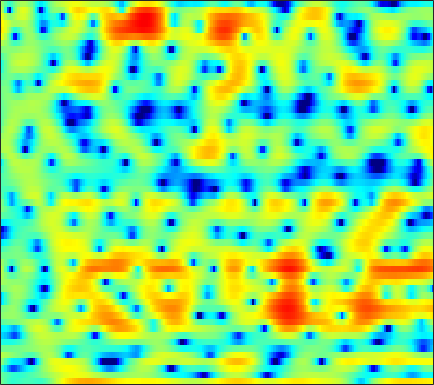

The file beside this chart, header and first rows:
-0.24225, -0.93577, -1.7934, -2.4624, -2.841, -3.1004, -3.0895, -2.9857, -2.7585, -2.4847, -2.2727, -2.1695, -2.1163, -2.199, -2.2913, -2.457, -2.6506, -2.7537, -2.7939, -2.5972, -2.1517, -1.655, -0.83206, 0.11728
-0.774, -1.224, -1.774, -2.258, -2.563, -2.889, -3.096, -3.168, -3.184, -3.099, -2.935, -2.766, -2.504, -2.201, -1.96, -1.623, -1.271, -1.001, -0.62, -0.2245, 0.187, 0.5014, 0.9367, 1.372
-2.392, -3.808, -5.963, -8.371, -10.21, -11.98, -12.05, -11.17, -9.656, -8.249, -7.094, -6.317, -5.395, -4.538, -3.907, -3.047, -2.177, -1.521, -0.6555, 0.1592, 0.9418, 1.466, 2.115, 2.69
0.8589, -0.25, -1.838, -3.382, -4.35, -5.189, -5.478, -5.517, -5.605, -5.984, -6.894, -8.085, -10.71, -15.63, -20.08, -14.12, -8.404, -5.506, -2.706, -0.6305, 0.9103, 1.807, 2.715, 3.357
2.113, 1.848, 1.485, 1.108, 0.8382, 0.4956, 0.1892, -0.04259, -0.3706, -0.7205, -1.09, -1.38, -1.744, -2, -2.01, -1.751, -1.195, -0.6492, 0.1131, 0.8072, 1.362, 1.646, 1.823, 1.75
-0.79, -0.7356, -0.69, -0.6691, -0.6426, -0.6169, -0.5821, -0.5385, -0.4673, -0.3615, -0.2236, -0.1031, 0.06084, 0.2487, 0.4048, 0.6302, 0.8645, 1.048, 1.259, 1.412, 1.486, 1.478, 1.352, 1.083
-4.033, -3.989, -3.956, -3.948, -3.93, -3.844, -3.644, -3.397, -2.943, -2.38, -1.742, -1.252, -0.6036, -0.0007563, 0.4066, 0.9039, 1.302, 1.545, 1.789, 1.951, 2.03, 2.036, 1.98, 1.86
-6.515, -6.627, -7.146, -8.155, -9.225, -10.98, -12.2, -11.67, -9.299, -6.595, -4.318, -2.91, -1.379, -0.1355, 0.5994, 1.37, 1.921, 2.219, 2.476, 2.592, 2.591, 2.517, 2.358, 2.152
-5.352, -4.989, -5.003, -5.508, -6.252, -7.39, -8.178, -7.84, -6.237, -4.118, -2.124, -0.8559, 0.5474, 1.612, 2.228, 2.837, 3.23, 3.373, 3.378, 3.165, 2.697, 2.179, 1.273, 0.1574
-1.649, -1.27, -0.9061, -0.6856, -0.6065, -0.5194, -0.4169, -0.2598, 0.04264, 0.3877, 0.738, 1.001, 1.367, 1.701, 1.882, 2.091, 2.24, 2.299, 2.23, 1.944, 1.39, 0.7639, -0.5023, -2.407
0.2489, 0.4251, 0.6335, 0.7935, 0.8522, 0.8592, 0.7625, 0.6364, 0.3705, -0.007192, -0.5361, -1.013, -1.719, -2.373, -2.67, -2.704, -2.313, -1.857, -1.178, -0.5428, -0.07193, 0.1416, 0.2618, 0.2242
-0.5319, -0.2784, 0.1041, 0.4464, 0.6576, 0.8372, 0.7918, 0.5526, -0.01154, -0.9008, -2.188, -3.594, -6.28, -10.61, -16.62, -22.8, -11.6, -7.917, -4.801, -2.685, -1.135, -0.2296, 0.7088, 1.465
-6.786, -5.057, -3.045, -1.53, -0.7107, 0.01705, 0.4116, 0.4696, 0.2477, -0.3019, -1.142, -1.948, -3.178, -4.414, -5.156, -5.574, -5.326, -4.836, -3.938, -2.979, -1.957, -1.209, -0.1982, 0.8032
-6.951, -5.039, -2.913, -1.283, -0.3773, 0.4446, 0.9198, 1.105, 1.138, 0.8947, 0.4459, 0.01141, -0.6634, -1.495, -2.154, -3.108, -4.141, -4.942, -5.918, -6.647, -6.612, -5.847, -4.124, -2.172
-0.4564, -0.2125, 0.2018, 0.6128, 0.889, 1.192, 1.373, 1.407, 1.336, 1.153, 0.7866, 0.4038, -0.2694, -1.103, -1.891, -3.199, -4.856, -6.447, -9.459, -14.15, -18.52, -14.55, -8.938, -5.103
1.385, 1.179, 0.9486, 0.7527, 0.6431, 0.5637, 0.5548, 0.5626, 0.5293, 0.4518, 0.2718, 0.03638, -0.4166, -1.026, -1.6, -2.472, -3.464, -4.232, -5.141, -5.723, -5.792, -5.423, -4.415, -3.077
2.111, 1.322, 0.203, -0.8434, -1.442, -1.789, -1.567, -1.131, -0.4457, 0.09328, 0.4482, 0.5598, 0.4547, 0.06644, -0.3851, -1.186, -2.19, -3.009, -4.055, -4.87, -5.069, -4.691, -3.63, -2.247
2.668, 1.187, -1.545, -5.841, -11.61, -18.42, -7.694, -4.064, -1.133, 0.6232, 1.625, 2.022, 2.149, 1.864, 1.394, 0.3787, -1.121, -2.684, -5.784, -11.13, -25.44, -13.91, -6.443, -2.493
1.299, 0.6031, -0.5218, -1.685, -2.35, -2.64, -2.085, -1.357, -0.3905, 0.3962, 0.8986, 1.05, 1.025, 0.7199, 0.333, -0.3652, -1.259, -2.017, -3.021, -3.813, -3.953, -3.439, -2.16, -0.6433
-0.8826, -0.7162, -0.6258, -0.5962, -0.5625, -0.4884, -0.3743, -0.2631, -0.1611, -0.1696, -0.3188, -0.547, -1.043, -1.692, -2.252, -2.973, -3.519, -3.709, -3.585, -3.111, -2.32, -1.604, -0.5838, 0.4501
-2.851, -2.341, -1.766, -1.294, -1.005, -0.6788, -0.4656, -0.3964, -0.4178, -0.6327, -1.109, -1.658, -2.727, -4.275, -5.825, -8.582, -11.75, -12.57, -9.888, -6.485, -3.775, -2.145, -0.3857, 1.033
-5.702, -5.219, -4.466, -3.646, -3.052, -2.346, -1.772, -1.476, -1.262, -1.283, -1.573, -1.976, -2.803, -4.013, -5.219, -7.149, -8.958, -9.247, -7.606, -5.072, -2.725, -1.252, 0.383, 1.69
-12.83, -12.17, -10.1, -7.861, -6.395, -4.831, -3.656, -2.978, -2.348, -1.968, -1.786, -1.768, -1.864, -2.047, -2.199, -2.341, -2.299, -2.082, -1.552, -0.7793, 0.1124, 0.7874, 1.638, 2.371
-17.38, -16.08, -12.1, -8.958, -7.233, -5.5, -4.255, -3.561, -2.856, -2.36, -2.001, -1.789, -1.542, -1.292, -1.072, -0.7304, -0.3128, 0.03668, 0.5604, 1.116, 1.66, 2.05, 2.507, 2.859
-5.48, -5.535, -5.277, -4.753, -4.331, -3.816, -3.404, -3.205, -3.04, -2.97, -2.946, -2.881, -2.672, -2.26, -1.827, -1.11, -0.3228, 0.2672, 1.019, 1.692, 2.259, 2.611, 2.965, 3.187
-1.187, -1.486, -1.808, -2.089, -2.26, -2.52, -2.837, -3.169, -3.815, -4.736, -5.955, -6.907, -7.67, -6.996, -5.66, -3.602, -1.748, -0.5928, 0.631, 1.538, 2.212, 2.58, 2.934, 3.165
0.2653, -0.2671, -1.036, -1.823, -2.355, -2.901, -3.316, -3.592, -4.182, -5.285, -7.331, -9.923, -15.01, -12.81, -8.355, -4.309, -1.733, -0.4131, 0.7274, 1.347, 1.606, 1.659, 1.699, 1.833
0.04868, -0.8242, -2.606, -5.128, -7.356, -8.858, -7.103, -5.278, -3.395, -2.273, -1.682, -1.431, -1.065, -0.4262, 0.2276, 1.129, 1.839, 2.126, 2.071, 1.44, 0.0762, -1.456, -3.97, -5.152
-1.452, -2.003, -3.411, -5.609, -7.57, -8.684, -6.642, -4.517, -2.195, -0.4913, 0.7189, 1.412, 2.121, 2.642, 2.921, 3.138, 3.117, 2.89, 2.255, 1.129, -0.6072, -2.385, -5.206, -6.655
-2.208, -2.14, -2.215, -2.334, -2.367, -2.18, -1.705, -1.19, -0.4017, 0.3731, 1.063, 1.498, 1.955, 2.257, 2.378, 2.402, 2.249, 2.021, 1.565, 0.9471, 0.2296, -0.3125, -0.9267, -1.285
-1.974, -1.745, -1.447, -1.148, -0.9022, -0.5598, -0.167, 0.1368, 0.5587, 0.9578, 1.315, 1.53, 1.739, 1.851, 1.868, 1.788, 1.603, 1.402, 1.055, 0.6479, 0.2057, -0.1243, -0.5263, -0.8625
-2.029, -1.683, -1.179, -0.6685, -0.2979, 0.166, 0.5821, 0.864, 1.182, 1.447, 1.641, 1.743, 1.809, 1.793, 1.724, 1.547, 1.278, 1.011, 0.5828, 0.09538, -0.4132, -0.7859, -1.23, -1.583
-3.249, -2.427, -1.354, -0.4015, 0.1899, 0.8379, 1.313, 1.585, 1.835, 1.992, 2.068, 2.091, 2.072, 1.989, 1.869, 1.626, 1.253, 0.8698, 0.2146, -0.6176, -1.582, -2.337, -3.241, -3.792
-5.766, -3.322, -1.097, 0.3845, 1.149, 1.801, 2.14, 2.228, 2.197, 2.061, 1.911, 1.825, 1.773, 1.776, 1.78, 1.704, 1.46, 1.111, 0.3403, -0.8979, -2.796, -4.841, -8.84, -13.69
-1.447, -0.2973, 0.9521, 1.775, 2.115, 2.195, 1.883, 1.391, 0.4574, -0.6904, -1.748, -2.215, -2.117, -1.361, -0.6404, 0.2086, 0.7669, 0.9416, 0.794, 0.1833, -0.9263, -2.088, -3.866, -5.055
1.622, 1.806, 1.986, 1.971, 1.764, 1.18, 0.1266, -1.031, -3.257, -6.67, -12.7, -23.53, -15.2, -8.384, -5.581, -3.065, -1.388, -0.5098, 0.2739, 0.6967, 0.8494, 0.8413, 0.7861, 0.7938
1.65, 1.764, 1.792, 1.613, 1.3, 0.5971, -0.4845, -1.557, -3.349, -5.423, -7.409, -8.401, -8.533, -7.458, -6.248, -4.471, -2.773, -1.643, -0.3751, 0.5893, 1.272, 1.631, 1.933, 2.084
0.6169, 1.141, 1.6, 1.751, 1.653, 1.203, 0.4012, -0.4391, -1.878, -3.681, -5.859, -7.666, -9.933, -10.5, -9.121, -6.308, -3.671, -2.039, -0.307, 0.9686, 1.849, 2.286, 2.604, 2.65
-0.9695, 0.2166, 1.31, 1.934, 2.127, 2.051, 1.601, 1.008, -0.1392, -1.779, -4.048, -6.314, -10.18, -12.07, -9.538, -5.576, -2.635, -0.9927, 0.6205, 1.732, 2.428, 2.709, 2.794, 2.559
-1.764, -0.6401, 0.5033, 1.279, 1.637, 1.854, 1.79, 1.563, 1.066, 0.3883, -0.3901, -0.9619, -1.523, -1.655, -1.424, -0.7813, 0.02667, 0.6215, 1.266, 1.694, 1.874, 1.827, 1.518, 0.9251
-1.624, -0.8854, -0.04272, 0.6185, 0.9909, 1.326, 1.493, 1.526, 1.467, 1.325, 1.152, 1.03, 0.9167, 0.8869, 0.9272, 1.044, 1.182, 1.264, 1.308, 1.218, 0.9536, 0.6161, -0.0369, -0.9291
-1.441, -0.8546, -0.1782, 0.3719, 0.7059, 1.041, 1.275, 1.401, 1.509, 1.568, 1.599, 1.62, 1.642, 1.662, 1.673, 1.668, 1.625, 1.545, 1.362, 1.052, 0.5714, 0.08546, -0.7664, -1.897
-1.242, -0.6821, -0.08403, 0.3516, 0.5798, 0.7922, 0.9298, 1.005, 1.109, 1.239, 1.387, 1.502, 1.644, 1.758, 1.812, 1.836, 1.807, 1.747, 1.585, 1.32, 0.9132, 0.4812, -0.3062, -1.413
-0.9141, -0.3618, 0.09822, 0.254, 0.1938, -0.05381, -0.3838, -0.59, -0.6601, -0.4412, -0.01063, 0.3444, 0.7664, 1.06, 1.189, 1.268, 1.288, 1.306, 1.35, 1.405, 1.424, 1.359, 1.11, 0.6327
-0.7327, -0.2538, -0.05093, -0.3785, -1.006, -2.461, -4.681, -6.614, -7.956, -6.287, -3.891, -2.52, -1.387, -0.9492, -0.9873, -1.381, -1.887, -2.074, -1.718, -0.8012, 0.2797, 1.02, 1.786, 2.278
-1.25, -0.7889, -0.5795, -0.8972, -1.549, -3.116, -5.662, -8.173, -10.24, -7.793, -4.945, -3.54, -2.647, -2.774, -3.583, -5.896, -10.61, -17.87, -13.63, -6.598, -2.903, -1.056, 0.6831, 1.882
-2.403, -1.658, -0.9361, -0.5609, -0.5086, -0.6791, -1.009, -1.242, -1.374, -1.265, -1.011, -0.8748, -0.9353, -1.408, -2.075, -3.348, -4.758, -5.47, -5.28, -4.066, -2.656, -1.721, -0.7058, 0.1478
-3.992, -2.624, -1.184, -0.142, 0.4274, 0.9611, 1.296, 1.459, 1.609, 1.687, 1.69, 1.62, 1.417, 1.065, 0.7115, 0.1611, -0.4202, -0.8272, -1.312, -1.745, -2.2, -2.638, -3.276, -3.759
-4.41, -2.783, -1.118, 0.1071, 0.8196, 1.538, 2.049, 2.321, 2.575, 2.728, 2.767, 2.726, 2.576, 2.317, 2.055, 1.6, 1.019, 0.5036, -0.3464, -1.446, -2.94, -4.469, -7.469, -12.97
-2.381, -1.491, -0.5077, 0.2665, 0.7373, 1.222, 1.602, 1.833, 2.068, 2.24, 2.331, 2.354, 2.3, 2.143, 1.947, 1.583, 1.083, 0.6133, -0.1424, -1.091, -2.265, -3.282, -4.799, -6.227
-0.05143, 0.1134, 0.2522, 0.3058, 0.293, 0.2829, 0.3223, 0.4126, 0.6127, 0.8559, 1.112, 1.266, 1.39, 1.391, 1.303, 1.077, 0.7472, 0.4261, -0.06089, -0.5884, -1.116, -1.505, -1.93, -2.179
2.171, 1.735, 0.9865, 0.04181, -0.7618, -1.787, -2.473, -2.561, -2.064, -1.201, -0.3306, 0.1869, 0.6596, 0.8669, 0.8674, 0.68, 0.3414, 0.04079, -0.383, -0.7272, -0.9335, -0.9857, -0.9137, -0.7022
4.53, 3.688, 2.189, 0.08845, -2.064, -6.34, -13.65, -14.34, -7.309, -3.364, -1.096, -0.04294, 0.7388, 0.9656, 0.8322, 0.3041, -0.5678, -1.343, -2.36, -3.053, -3.114, -2.697, -1.837, -0.9121
5.82, 5.013, 3.66, 1.979, 0.5099, -1.581, -3.209, -3.458, -2.416, -0.9299, 0.2531, 0.8274, 1.123, 0.8792, 0.3247, -0.9184, -2.857, -4.973, -9.097, -15.39, -13.81, -9.416, -5.623, -3.273
5.372, 4.689, 3.7, 2.735, 2.116, 1.485, 1.169, 1.139, 1.303, 1.57, 1.729, 1.704, 1.392, 0.6947, -0.1012, -1.564, -3.447, -5.107, -7.466, -9.218, -9.083, -7.851, -6.02, -4.523
4.489, 3.439, 1.925, 0.6783, 0.2426, 0.4668, 1.241, 1.893, 2.612, 3.068, 3.216, 3.08, 2.555, 1.621, 0.6519, -0.9934, -2.915, -4.346, -5.774, -6.188, -5.575, -4.809, -3.723, -2.964
2.906, 0.9284, -3.228, -11.9, -18.02, -5.845, -1.247, 0.7422, 2.422, 3.325, 3.664, 3.587, 3.05, 2.006, 0.833, -1.347, -4.604, -8.331, -18.2, -15.06, -7.712, -4.846, -2.353, -0.8315
1.343, 0.2592, -1.347, -2.638, -2.928, -2.228, -0.9731, -0.06335, 0.8609, 1.425, 1.604, 1.514, 1.1, 0.3418, -0.4465, -1.798, -3.448, -4.7, -5.87, -5.72, -4.402, -3.169, -1.635, -0.3765
